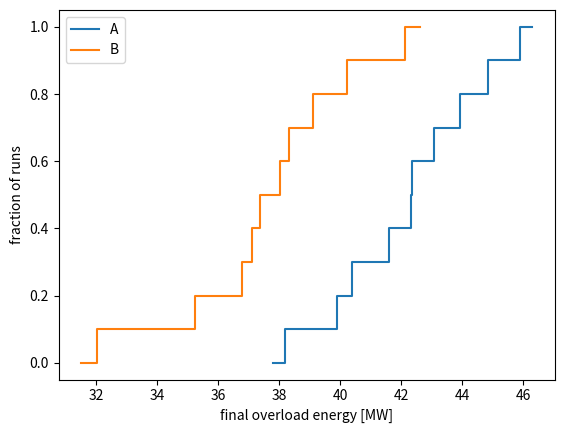

Reproduce this figure in Python.
"""Compare two optimizer configurations over repeated runs: Mann-Whitney U, A12 and ECDF plots (Chapter 26)."""

import matplotlib.pyplot as plt
import numpy as np
from scipy import stats


def compare(a: np.ndarray, b: np.ndarray) -> tuple[float, float, float]:
    """Mann-Whitney U statistic, its two-sided p-value and the Vargha-Delaney A12 effect size.

    A12 is the probability that a random run of ``a`` scores lower (better) than a random run of ``b``.
    """
    res = stats.mannwhitneyu(a, b, alternative='two-sided')
    a12 = (np.sum(a[:, None] < b[None, :]) + 0.5 * np.sum(a[:, None] == b[None, :])) / (a.size * b.size)
    return float(res.statistic), float(res.pvalue), float(a12)


def plot_ecdf(samples: dict[str, np.ndarray], ax=None) -> None:
    """Empirical distribution of the final metric for each configuration."""
    ax = ax or plt.gca()
    for label, x in samples.items():
        stats.ecdf(x).cdf.plot(ax, label=label)
    ax.set_xlabel('final overload energy [MW]')
    ax.set_ylabel('fraction of runs')
    ax.legend()


def main() -> None:
    """Ten runs per configuration, synthetic data."""
    rng = np.random.default_rng(0)
    a = rng.normal(42.0, 3.0, size=10)  # final overload energy [MW] of 10 runs, configuration A
    b = rng.normal(39.0, 3.0, size=10)  # configuration B (lower is better)
    u, p, a12 = compare(a, b)
    print(f'U={u:.1f}  p={p:.4f}  A12={a12:.2f}')  # U=92.0  p=0.0017  A12=0.08
    plot_ecdf({'A': a, 'B': b})
    plt.show()


if __name__ == '__main__':
    main()
